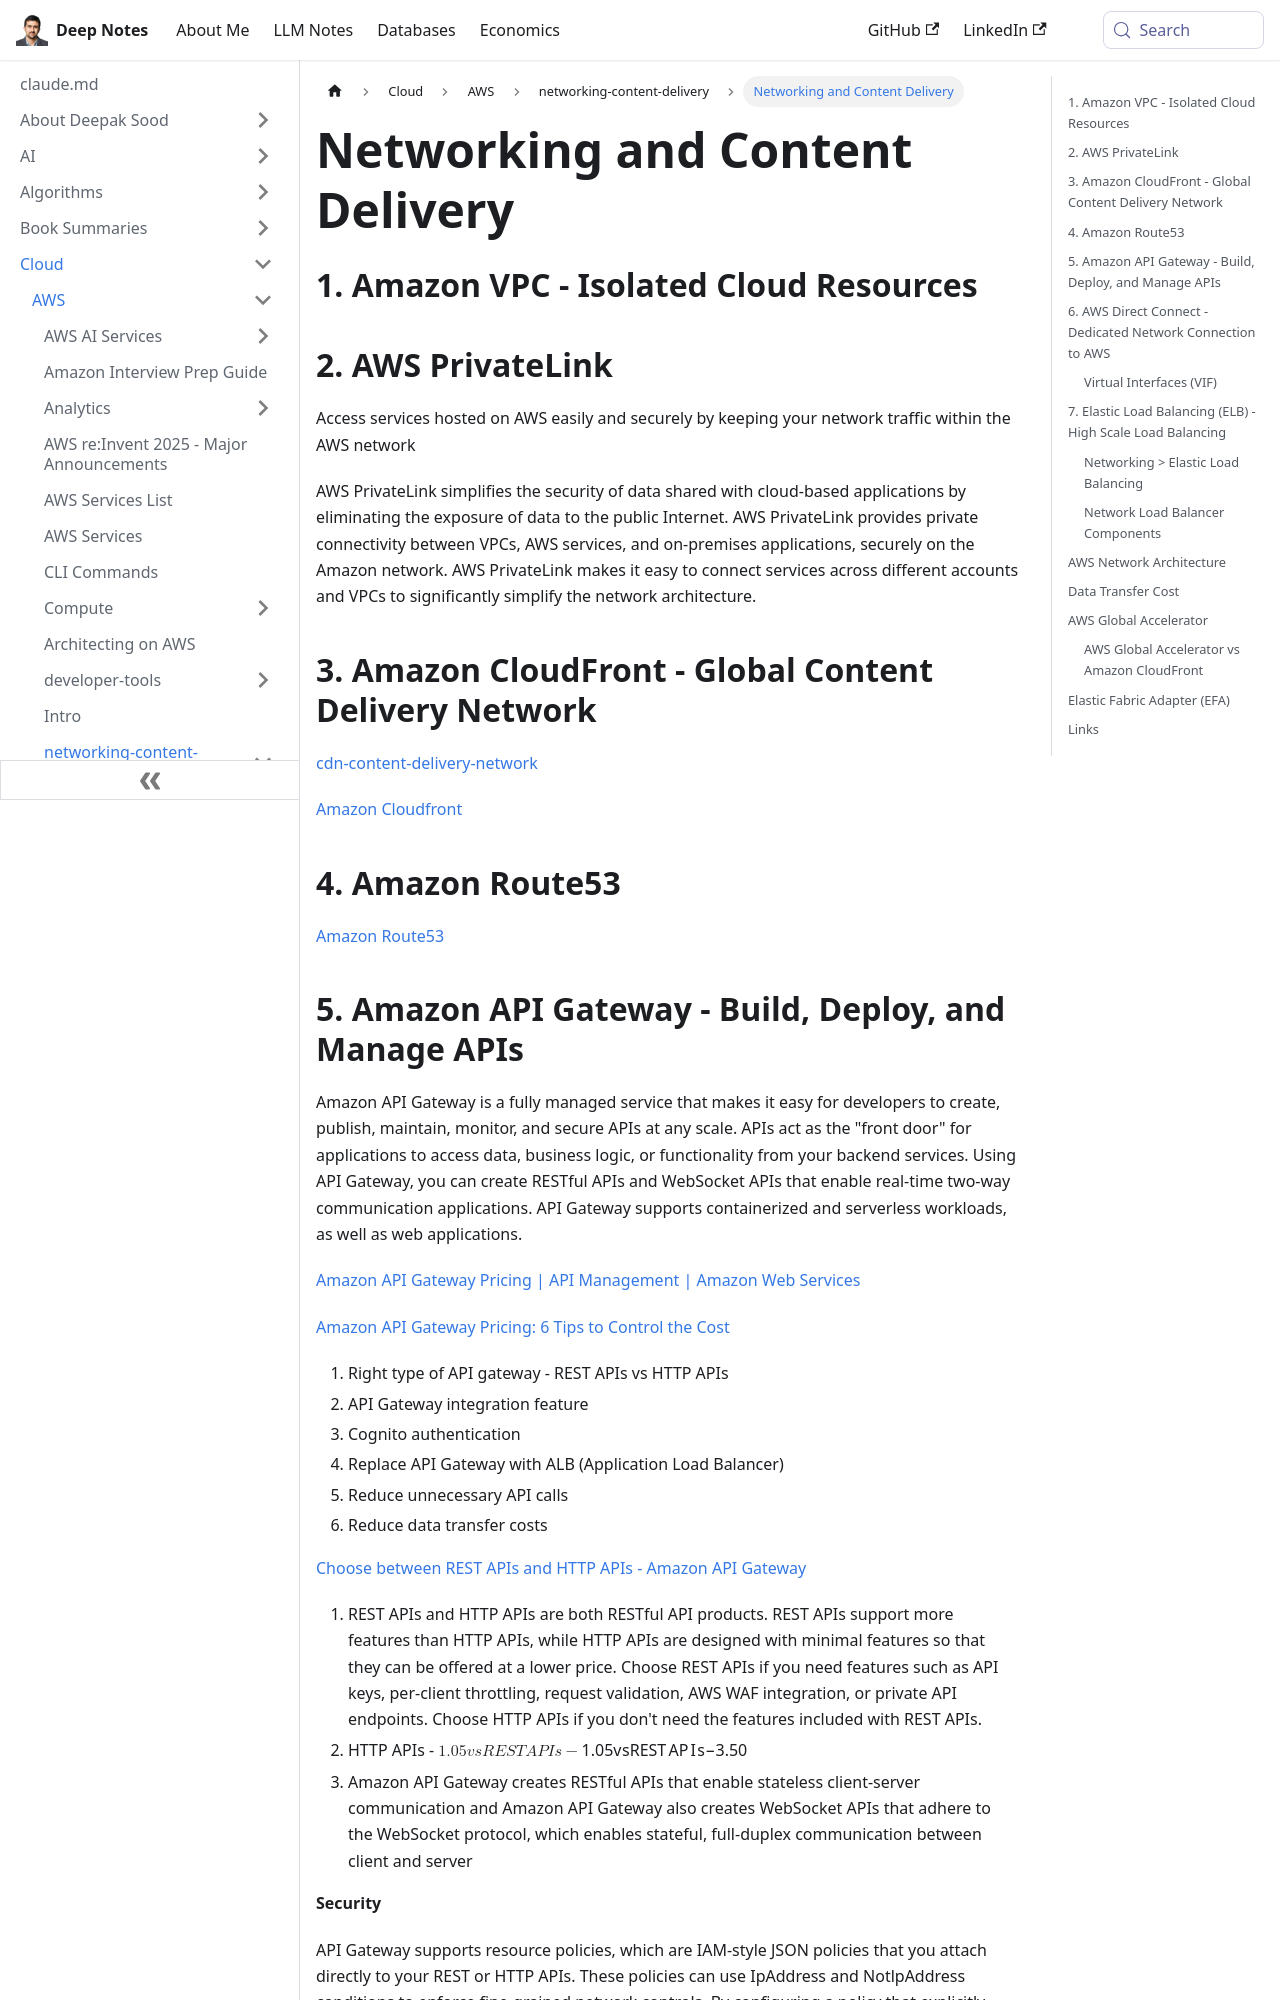

repository: deepaksood619/deepaksood619.github.io · page: cloud/aws/networking-content-delivery/intro/index.html · generator: docusaurus

---
slug: /cloud/aws/networking-content-delivery/intro
title: Networking and Content Delivery
description: Explore AWS networking solutions like VPC, PrivateLink, and CloudFront for secure connectivity and efficient global content delivery.
created: 2023-03-05
updated: 2025-11-14
---
## 1. Amazon VPC - Isolated Cloud Resources

## 2. AWS PrivateLink

Access services hosted on AWS easily and securely by keeping your network traffic within the AWS network

AWS PrivateLink simplifies the security of data shared with cloud-based applications by eliminating the exposure of data to the public Internet. AWS PrivateLink provides private connectivity between VPCs, AWS services, and on-premises applications, securely on the Amazon network. AWS PrivateLink makes it easy to connect services across different accounts and VPCs to significantly simplify the network architecture.

## 3. Amazon CloudFront - Global Content Delivery Network

[cdn-content-delivery-network](cloud/others/cdn-content-delivery-network.md)

[Amazon Cloudfront](cloud/aws/networking-content-delivery/amazon-cloudfront.md)

## 4. Amazon Route53

[Amazon Route53](cloud/aws/networking-content-delivery/amazon-route53.md)
